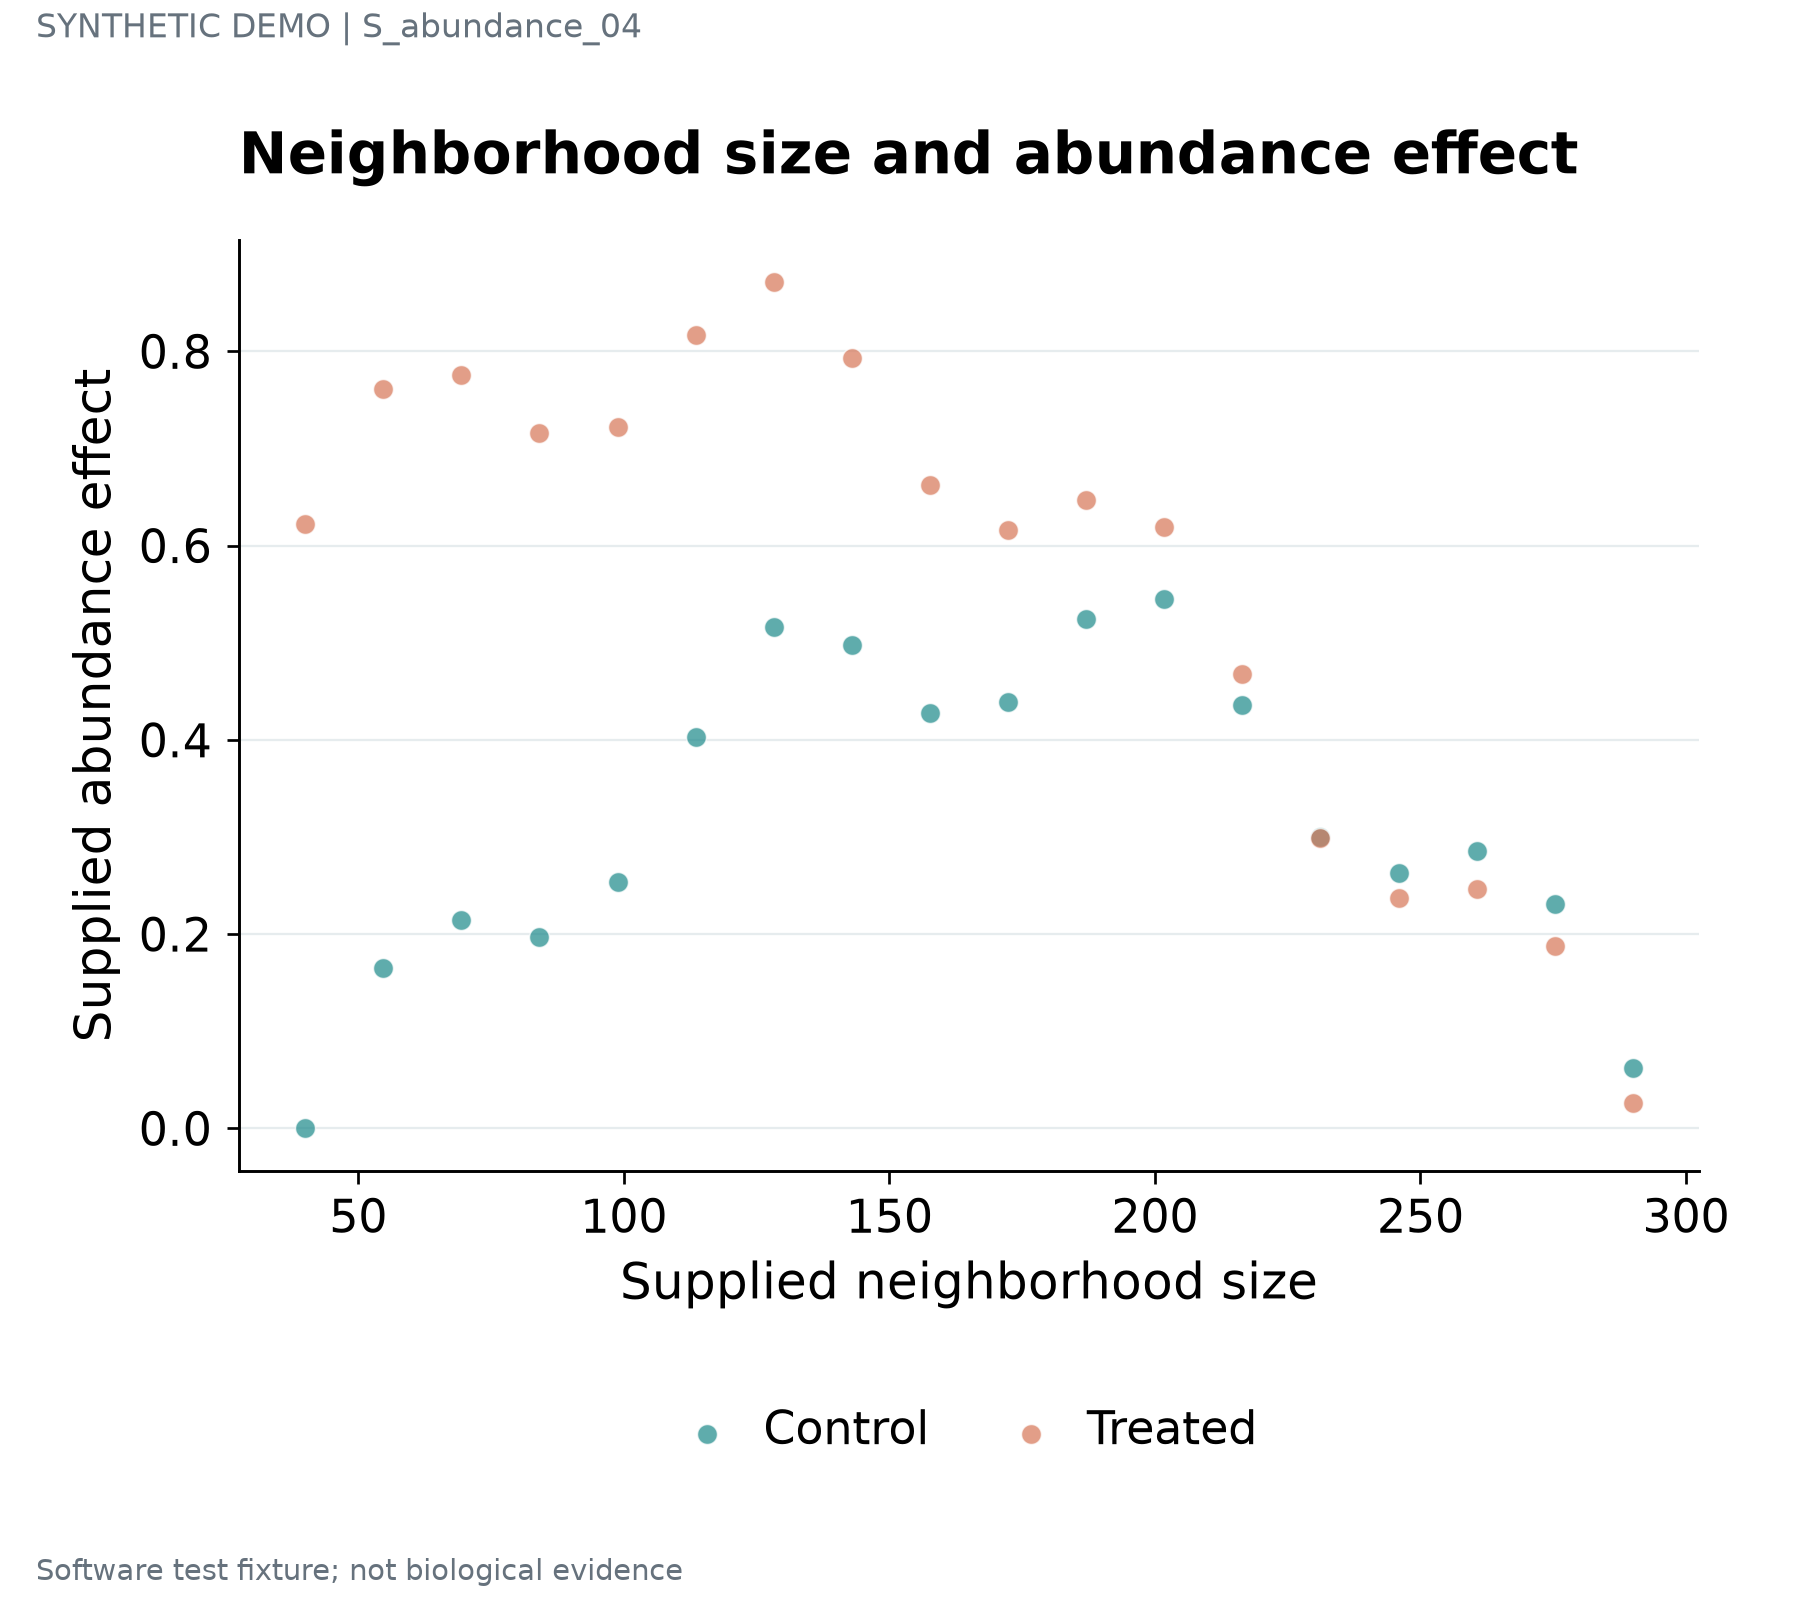

The data file committed next to this chart (first rows):
series	label	x	y	panel_id
Control	STAT1 · 1	40.0	0.0	p1
Control	IRF7 · 2	54.71	0.1649	p1
Control	ISG15 · 3	69.41	0.2141	p1
Control	COL1A1 · 4	84.12	0.1975	p1
Control	NDUFA1 · 5	98.82	0.2537	p1
Control	SRSF1 · 6	113.5	0.4033	p1
Control	STAT1 · 7	128.2	0.5158	p1
Control	IRF7 · 8	142.9	0.4977	p1
Control	ISG15 · 9	157.6	0.4275	p1
Control	COL1A1 · 10	172.4	0.439	p1
Control	NDUFA1 · 11	187.1	0.5242	p1
Control	SRSF1 · 12	201.8	0.545	p1
Control	STAT1 · 13	216.5	0.4357	p1
Control	IRF7 · 14	231.2	0.3005	p1
Control	ISG15 · 15	245.9	0.2625	p1
Control	COL1A1 · 16	260.6	0.2858	p1
Control	NDUFA1 · 17	275.3	0.2307	p1
Control	SRSF1 · 18	290.0	0.06187	p1
Treated	STAT1 · 1	40.0	0.6221	p1
Treated	IRF7 · 2	54.71	0.7613	p1
Treated	ISG15 · 3	69.41	0.7757	p1
Treated	COL1A1 · 4	84.12	0.7161	p1
Treated	NDUFA1 · 5	98.82	0.7225	p1
Treated	SRSF1 · 6	113.5	0.8172	p1
Treated	STAT1 · 7	128.2	0.8711	p1
Treated	IRF7 · 8	142.9	0.7927	p1
Treated	ISG15 · 9	157.6	0.6624	p1
Treated	COL1A1 · 10	172.4	0.6158	p1
Treated	NDUFA1 · 11	187.1	0.6468	p1
Treated	SRSF1 · 12	201.8	0.6188	p1
Treated	STAT1 · 13	216.5	0.4678	p1
Treated	IRF7 · 14	231.2	0.2991	p1
Treated	ISG15 · 15	245.9	0.2371	p1
Treated	COL1A1 · 16	260.6	0.2464	p1
Treated	NDUFA1 · 17	275.3	0.1879	p1
Treated	SRSF1 · 18	290.0	0.02639	p1
